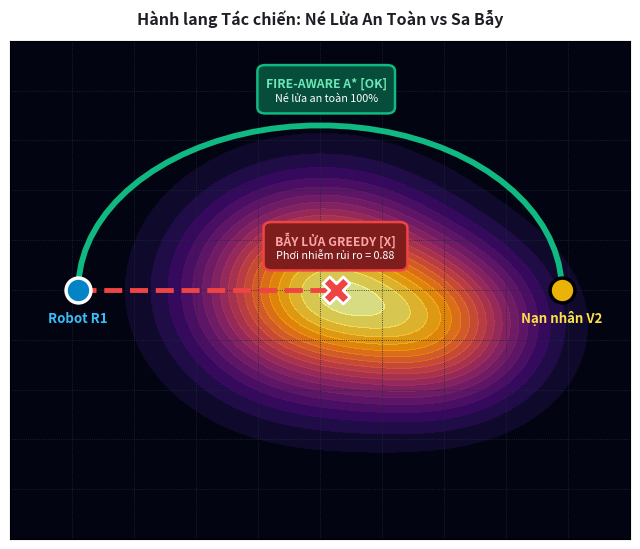

This figure's Python source: (Note: this script raises an exception after producing the figure.)
import os
import numpy as np
import matplotlib.pyplot as plt
import matplotlib.patches as patches

ASSET_DIR = "/home/duck/CLI/Wildfire-Rescue-Robotic/wildfire_rescue_swarm/assets"

fig, ax = plt.subplots(figsize=(6.5, 5.6), dpi=220)
fig.patch.set_facecolor("#FFFFFF")
ax.set_facecolor("#0F172A") # Tactical Dark Map

# Create smooth wildfire contour
x = np.linspace(0, 20, 120)
y = np.linspace(0, 20, 120)
X, Y = np.meshgrid(x, y)
Z = np.exp(-((X - 10)**2 + (Y - 10)**2) / 14) + 0.6 * np.exp(-((X - 14)**2 + (Y - 8.5)**2) / 9)

# Dark tactical grid
for i in range(0, 21, 2):
    ax.axhline(i, color="#1E293B", lw=0.6, linestyle=":")
    ax.axvline(i, color="#1E293B", lw=0.6, linestyle=":")
    
# Heatmap contour
cf = ax.contourf(X, Y, Z, levels=18, cmap="inferno", alpha=0.88)

# Start Robot
r_pos = (2.2, 10.0)
ax.scatter([r_pos[0]], [r_pos[1]], s=320, c="#0284C7", edgecolors="#FFFFFF", lw=2.5, zorder=10)
ax.text(r_pos[0], r_pos[1] - 1.3, "Robot R1", color="#38BDF8", weight="bold", fontsize=9.5, ha="center")

# Goal Victim
v_pos = (17.8, 10.0)
ax.scatter([v_pos[0]], [v_pos[1]], s=320, c="#EAB308", edgecolors="#000000", lw=2.5, zorder=10)
ax.text(v_pos[0], v_pos[1] - 1.3, "Nạn nhân V2", color="#FDE047", weight="bold", fontsize=9.5, ha="center")

# Trapped Greedy Path
gx = np.linspace(2.2, 10.5, 25)
gy = np.linspace(10.0, 10.0, 25)
ax.plot(gx, gy, color="#EF4444", lw=3.5, linestyle="--", zorder=7)

# Fire Trap explosion marker
ax.scatter([10.5], [10.0], s=380, marker="X", c="#EF4444", edgecolors="#FFFFFF", lw=2, zorder=11)

# Generous, spacious badge for Greedy Trap
# Center at (10.5, 11.8), width = 4.2, height = 1.6
# Box lower left: x = 10.5 - 2.1 = 8.4, y = 11.8 - 0.8 = 11.0
badge = patches.FancyBboxPatch((8.3, 10.9), 4.4, 1.7, boxstyle="round,pad=0.12,rounding_size=0.25",
                               facecolor="#7F1D1D", edgecolor="#EF4444", lw=1.8, zorder=12)
ax.add_patch(badge)
# Position lines with ample breathing room inside 1.7-tall box
ax.text(10.5, 12.0, "BẪY LỬA GREEDY [X]", color="#FCA5A5", weight="bold", fontsize=8.8, ha="center", va="center", zorder=13)
ax.text(10.5, 11.4, "Phơi nhiễm rủi ro = 0.88", color="#FFFFFF", fontsize=7.8, ha="center", va="center", zorder=13)

# Safe Fire-Aware A* Arc Path
theta = np.linspace(np.pi, 0, 40)
safe_x = 10.0 - 7.8 * np.cos(theta)
safe_y = 10.0 + 6.6 * np.sin(theta)
ax.plot(safe_x, safe_y, color="#10B981", lw=4.2, zorder=8)

# Spacious badge for Fire-Aware A*
# Arc apex is at (10.0, 16.6). Place badge above at y = 18.0
s_badge = patches.FancyBboxPatch((8.1, 17.2), 4.2, 1.7, boxstyle="round,pad=0.12,rounding_size=0.25",
                                 facecolor="#064E3B", edgecolor="#10B981", lw=1.8, zorder=12)
ax.add_patch(s_badge)
ax.text(10.2, 18.3, "FIRE-AWARE A* [OK]", color="#6EE7B7", weight="bold", fontsize=8.8, ha="center", va="center", zorder=13)
ax.text(10.2, 17.7, "Né lửa an toàn 100%", color="#FFFFFF", fontsize=7.8, ha="center", va="center", zorder=13)

ax.set_title("Hành lang Tác chiến: Né Lửa An Toàn vs Sa Bẫy", fontsize=11.5, weight="bold", color="#1E1E24", pad=12)
ax.set_xlim(0, 20)
ax.set_ylim(0, 20)
ax.set_xticks([])
ax.set_yticks([])

plt.tight_layout()
out_path = os.path.join(ASSET_DIR, "fire_path_diagram.png")
plt.savefig(out_path, dpi=220, bbox_inches="tight")
plt.close()
print("Saved fixed fire_path_diagram.png")
